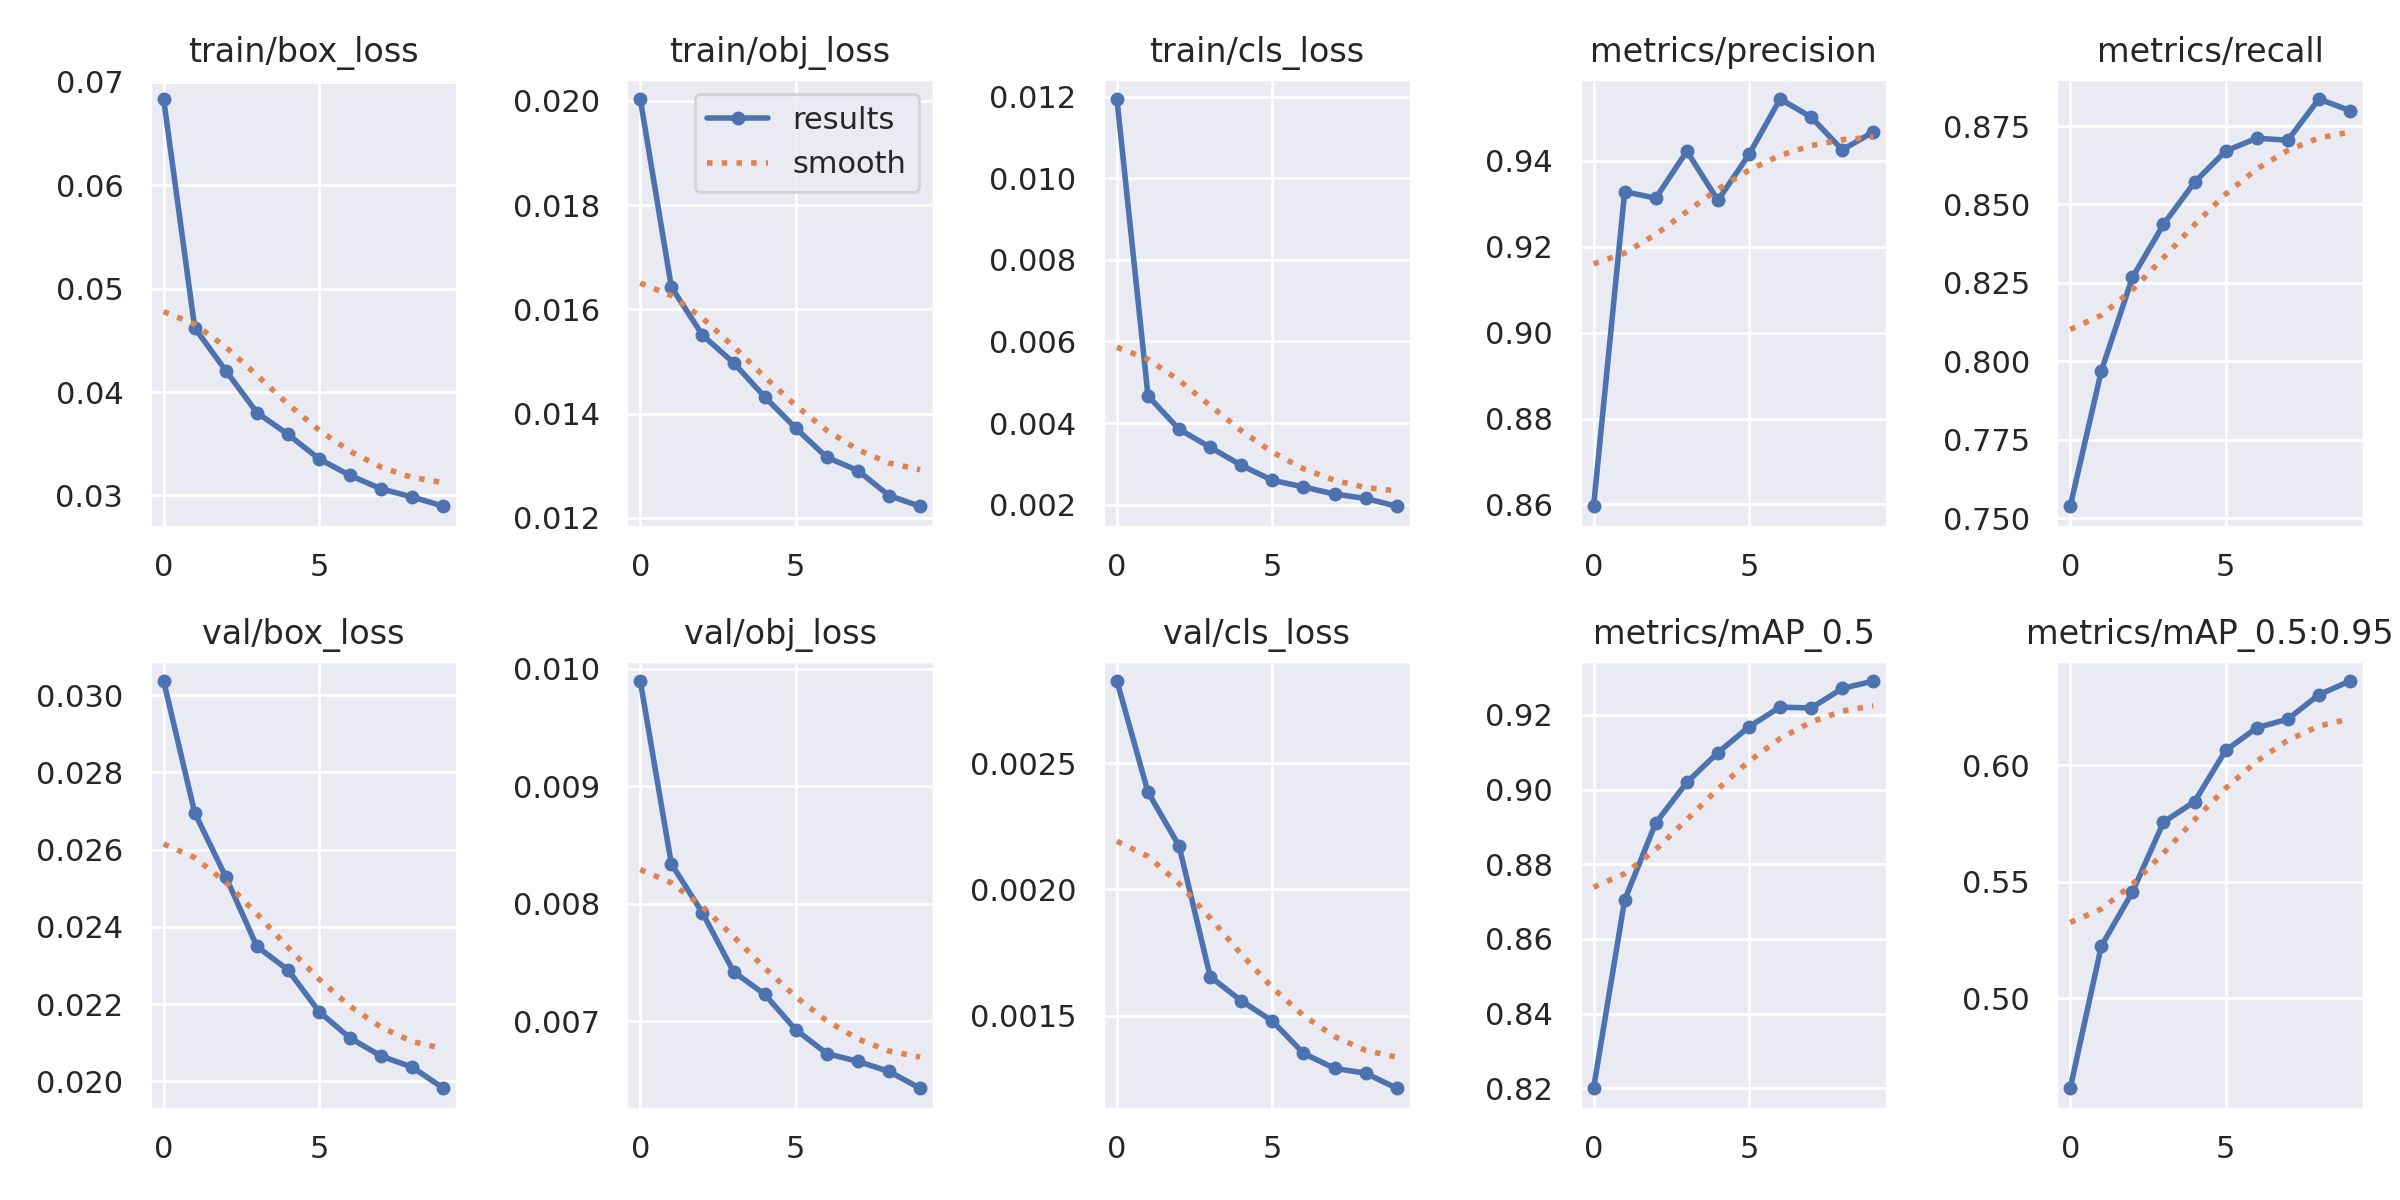

Source data for this figure (header and first rows):
epoch, train/box_loss, train/obj_loss, train/cls_loss, metrics/precision, metrics/recall, metrics/mAP_0.5, metrics/mAP_0.5:0.95, val/box_loss, val/obj_loss, val/cls_loss, x/lr0, x/lr1, x/lr2
0, 0.06833, 0.02004, 0.01195, 0.8596, 0.7538, 0.82, 0.4614, 0.03037, 0.009895, 0.002825, 0.07001, 0.003333, 0.003333
1, 0.04619, 0.01643, 0.004664, 0.9328, 0.7969, 0.8704, 0.5224, 0.02695, 0.008339, 0.002385, 0.03935, 0.006006, 0.006006
2, 0.04207, 0.01551, 0.003847, 0.9313, 0.8267, 0.8911, 0.5455, 0.02529, 0.007922, 0.002172, 0.008026, 0.00802, 0.00802
3, 0.03801, 0.01498, 0.003406, 0.9422, 0.8437, 0.9019, 0.5755, 0.02349, 0.00742, 0.001655, 0.00703, 0.00703, 0.00703
4, 0.0359, 0.01432, 0.002963, 0.9307, 0.8571, 0.9099, 0.5843, 0.02289, 0.007229, 0.001559, 0.00703, 0.00703, 0.00703
5, 0.03353, 0.01372, 0.002596, 0.9414, 0.8671, 0.9168, 0.6063, 0.02181, 0.006927, 0.001478, 0.00604, 0.00604, 0.00604
6, 0.03193, 0.01316, 0.002433, 0.9543, 0.8711, 0.9221, 0.616, 0.02112, 0.006724, 0.001351, 0.00505, 0.00505, 0.00505
7, 0.03063, 0.01291, 0.002257, 0.9501, 0.8705, 0.9218, 0.6197, 0.02065, 0.006657, 0.001291, 0.00406, 0.00406, 0.00406
8, 0.02985, 0.01243, 0.002151, 0.9425, 0.8836, 0.927, 0.6302, 0.02037, 0.006572, 0.001272, 0.00307, 0.00307, 0.00307
9, 0.02895, 0.01222, 0.001959, 0.9467, 0.8799, 0.929, 0.6361, 0.01982, 0.006429, 0.001212, 0.00208, 0.00208, 0.00208
